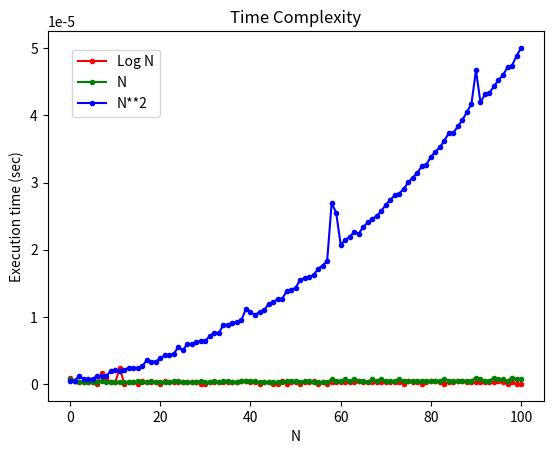

Here is the Python script that generated this plot:
import time
import matplotlib.pyplot as plt


def func_logn(num_loop):
    while num_loop > 0:
        num_loop = num_loop // 2


def func_n(num_loop):
    for index in range(0, num_loop):
        pass


def func_n2(num_loop):
    for index in range(0, num_loop):
        for index2 in range(0, num_loop):
            pass


def main():
    x_data = range(0, 101, 1)  # X 축
    y_data1 = list()  # Y축1
    y_data2 = list()  # Y축2
    y_data3 = list()  # Y축3

    for x in x_data:  # X축 만큼 순환
        # Y1
        start_time = time.time()
        func_logn(x)
        end_time = time.time()
        execution_time = end_time - start_time
        y_data1.append(execution_time)

        # Y2
        start_time = time.time()
        func_n(x)
        end_time = time.time()
        execution_time = end_time - start_time
        y_data2.append(execution_time)

        # Y3
        start_time = time.time()
        func_n2(x)
        end_time = time.time()
        execution_time = end_time - start_time
        y_data3.append(execution_time)

    # 차트 그리기
    plt.plot(x_data, y_data1, 'r.-', label='Log N')
    plt.plot(x_data, y_data2, 'g.-', label='N')
    plt.plot(x_data, y_data3, 'b.-', label='N**2')
    # 범례 추가
    plt.legend(bbox_to_anchor=(0.05, 0.95), loc=2, borderaxespad=0.0)
    plt.title('Time Complexity')  # 제목
    plt.ylabel('Execution time (sec)')  # Y축
    plt.xlabel('N')  # X축
    # 차트 저장 및 표시
    plt.savefig('time_complexity.png', bbox_inches='tight')  # 차트 저장
    # plt.show() # 차트 표시
    plt.close()  # 차트 닫기


if __name__ == '__main__':
    main()
